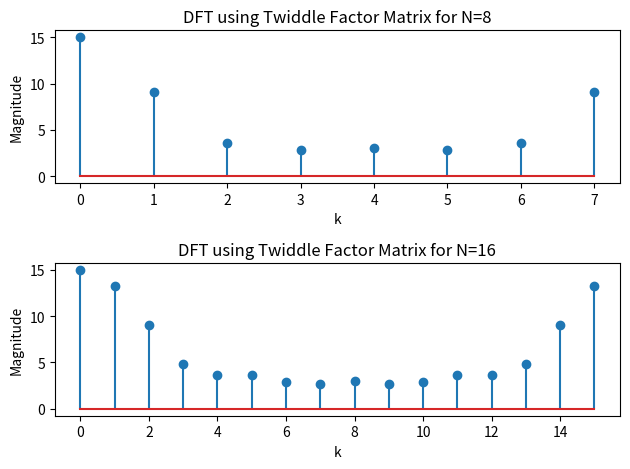

Reproduce this figure in Python.
import numpy as np
import matplotlib.pyplot as plt
def dft_twiddle_factor_matrix(x):
    N=len(x)
    n =np.arange(N)
    k = n.reshape((N,1))
    w = np.exp(-2j*np.pi*k*n/N)
    print("twiddle factor matrix w: ")
    for i in range(N):
        for j in range (N):
            print(w[i,j],end='')
        print()
    X =np.dot(w,x)
    return X

x = np.array([1,2,3,4,5])
x1 = np.zeros(8)
x2 = np.zeros(16)
x1[:len(x)] = x
x2[:len(x)] = x
X_dft = dft_twiddle_factor_matrix(x1)
Y_dft = dft_twiddle_factor_matrix(x2)
plt.subplot(2,1,1)
plt.stem(np.abs(X_dft))
plt.xlabel('k')
plt.ylabel('Magnitude')
plt.title('DFT using Twiddle Factor Matrix for N=8')
plt.subplot(2,1,2)
plt.stem(np.abs(Y_dft))
plt.xlabel('k')
plt.ylabel('Magnitude')
plt.title('DFT using Twiddle Factor Matrix for N=16')
plt.tight_layout()
plt.show()

